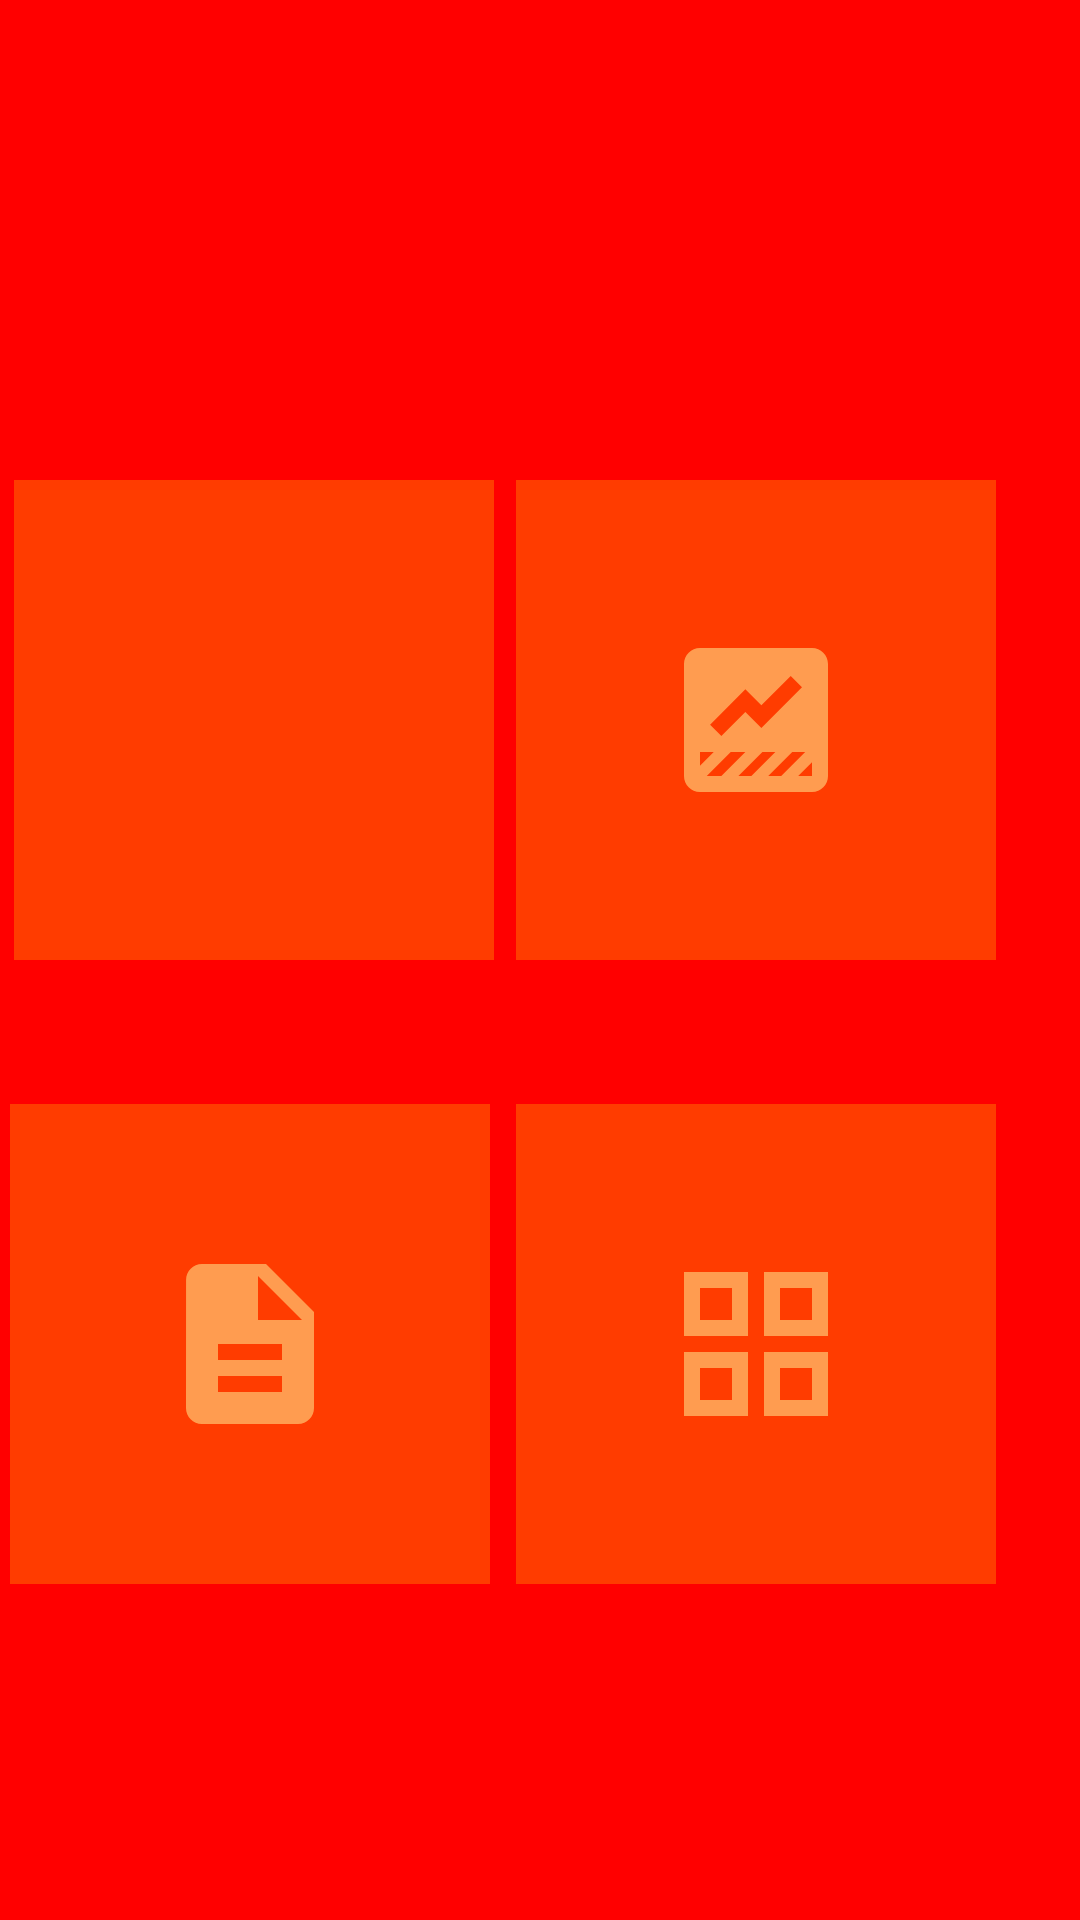

Here is an Android app screen rendered from its layout file. Give the layout XML and the strings, colors and styles it references.
<!-- AndroidManifest.xml: application theme Theme.EjercicioIndividual9 -->
<!-- res/layout/activity_main.xml -->
<?xml version="1.0" encoding="utf-8"?>
<androidx.constraintlayout.widget.ConstraintLayout xmlns:android="http://schemas.android.com/apk/res/android"
    xmlns:app="http://schemas.android.com/apk/res-auto"
    xmlns:tools="http://schemas.android.com/tools"
    android:layout_width="match_parent"
    android:layout_height="match_parent"
    android:background="#FF0000"
    tools:context=".MainActivity">

    <ImageButton
        android:id="@+id/imageButton3"
        android:layout_width="160dp"
        android:layout_height="160dp"
        android:layout_marginEnd="4dp"
        android:background="#FF3C00"
        android:contentDescription="Documentos"
        android:tint="#FFFF9C50"
        app:layout_constraintBottom_toBottomOf="parent"
        app:layout_constraintEnd_toStartOf="@+id/imageButton4"
        app:layout_constraintHorizontal_bias="0.4"
        app:layout_constraintStart_toStartOf="parent"
        app:layout_constraintTop_toBottomOf="@+id/imageButton1"
        app:layout_constraintVertical_bias="0.3"
        app:srcCompat="@drawable/baseline_description_24" />

    <ImageButton
        android:id="@+id/imageButton2"
        android:layout_width="160dp"
        android:layout_height="160dp"
        android:layout_marginTop="160dp"
        android:layout_marginEnd="28dp"
        android:background="#FF3C00"
        android:contentDescription="Powered database"
        android:tint="#FFFF9C50"
        app:layout_constraintEnd_toEndOf="parent"
        app:layout_constraintTop_toTopOf="parent"
        app:srcCompat="@drawable/baseline_data_thresholding_24" />

    <ImageButton
        android:id="@+id/imageButton4"
        android:layout_width="160dp"
        android:layout_height="160dp"
        android:layout_marginEnd="28dp"
        android:background="#FF3C00"
        android:contentDescription="Menú"
        android:tint="#FFFF9C50"
        app:layout_constraintBottom_toBottomOf="parent"
        app:layout_constraintEnd_toEndOf="parent"
        app:layout_constraintTop_toBottomOf="@+id/imageButton2"
        app:layout_constraintVertical_bias="0.3"
        app:srcCompat="@drawable/baseline_grid_view_24" />

    <ImageButton
        android:id="@+id/imageButton1"
        android:layout_width="160dp"
        android:layout_height="160dp"
        android:layout_marginTop="160dp"
        android:background="#FF3C00"
        android:contentDescription="Imágenes"
        android:tint="#FF9C50"
        app:layout_constraintEnd_toStartOf="@+id/imageButton2"
        app:layout_constraintHorizontal_bias="0.4"
        app:layout_constraintStart_toStartOf="parent"
        app:layout_constraintTop_toTopOf="parent"
        app:srcCompat="@drawable/baseline_collections_24" />

</androidx.constraintlayout.widget.ConstraintLayout>
<!-- resources referenced by this layout -->
<resources>
  <!-- drawable baseline_data_thresholding_24 (drawable) -->
  <vector android:height="64dp" android:tint="#000000"
      android:viewportHeight="24" android:viewportWidth="24"
      android:width="64dp" xmlns:android="http://schemas.android.com/apk/res/android">
      <path android:fillColor="@android:color/white" android:pathData="M19,3H5C3.9,3 3,3.9 3,5v14c0,1.1 0.9,2 2,2h14c1.1,0 2,-0.9 2,-2V5C21,3.9 20.1,3 19,3zM10.67,8.17l2,2l3.67,-3.67l1.41,1.41L12.67,13l-2,-2l-3,3l-1.41,-1.41L10.67,8.17zM5,16h1.72L5,17.72V16zM5.84,19l3,-3h1.83l-3,3H5.84zM9.8,19l3,-3h1.62l-3,3H9.8zM13.53,19l3,-3h1.62l-3,3H13.53zM19,19h-1.73L19,17.27V19z"/>
  </vector>
  <!-- drawable baseline_description_24 (drawable) -->
  <vector android:height="64dp" android:tint="#000000"
      android:viewportHeight="24" android:viewportWidth="24"
      android:width="64dp" xmlns:android="http://schemas.android.com/apk/res/android">
      <path android:fillColor="@android:color/white" android:pathData="M14,2L6,2c-1.1,0 -1.99,0.9 -1.99,2L4,20c0,1.1 0.89,2 1.99,2L18,22c1.1,0 2,-0.9 2,-2L20,8l-6,-6zM16,18L8,18v-2h8v2zM16,14L8,14v-2h8v2zM13,9L13,3.5L18.5,9L13,9z"/>
  </vector>
  <!-- drawable baseline_grid_view_24 (drawable) -->
  <vector android:height="64dp" android:tint="#000000"
      android:viewportHeight="24" android:viewportWidth="24"
      android:width="64dp" xmlns:android="http://schemas.android.com/apk/res/android">
      <path android:fillColor="@android:color/white"
          android:fillType="evenOdd" android:pathData="M3,3v8h8L11,3L3,3zM9,9L5,9L5,5h4v4zM3,13v8h8v-8L3,13zM9,19L5,19v-4h4v4zM13,3v8h8L21,3h-8zM19,9h-4L15,5h4v4zM13,13v8h8v-8h-8zM19,19h-4v-4h4v4z"/>
  </vector>
  <style name="Theme.EjercicioIndividual9" parent="Base.Theme.EjercicioIndividual9" />
  <style name="Base.Theme.EjercicioIndividual9" parent="Theme.Material3.DayNight.NoActionBar">
          
          
      </style>
</resources>
